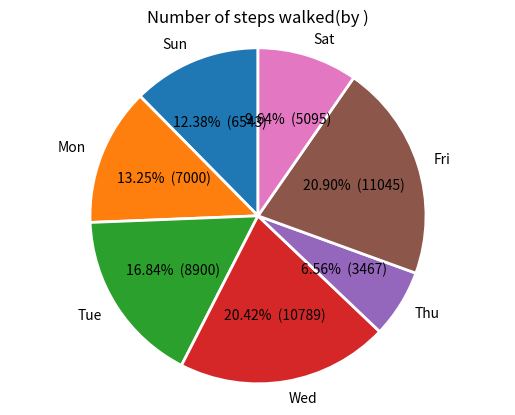

Write the Python code that produced this figure.
import matplotlib.pyplot as plt

steps = [6543, 7000, 8900, 10789, 3467, 11045, 5095]
labels = ['Sun', 'Mon', 'Tue', 'Wed', 'Thu', 'Fri', 'Sat']
num_bars = len(steps)
positions = range(1, num_bars+1)

def make_autopct(values):
    def my_autopct(pct):
        total = sum(values)
        val = int(round(pct*total/100.0))
        return '{p:.2f}%  ({v:d})'.format(p=pct,v=val)
    return my_autopct

plt.title('Number of steps walked(by )')
plt.pie(steps, labels=labels, autopct=make_autopct(steps),
        startangle=90, wedgeprops={'linewidth': 2,'edgecolor':"white"})
plt.axis('equal')

plt.grid()
plt.show()
